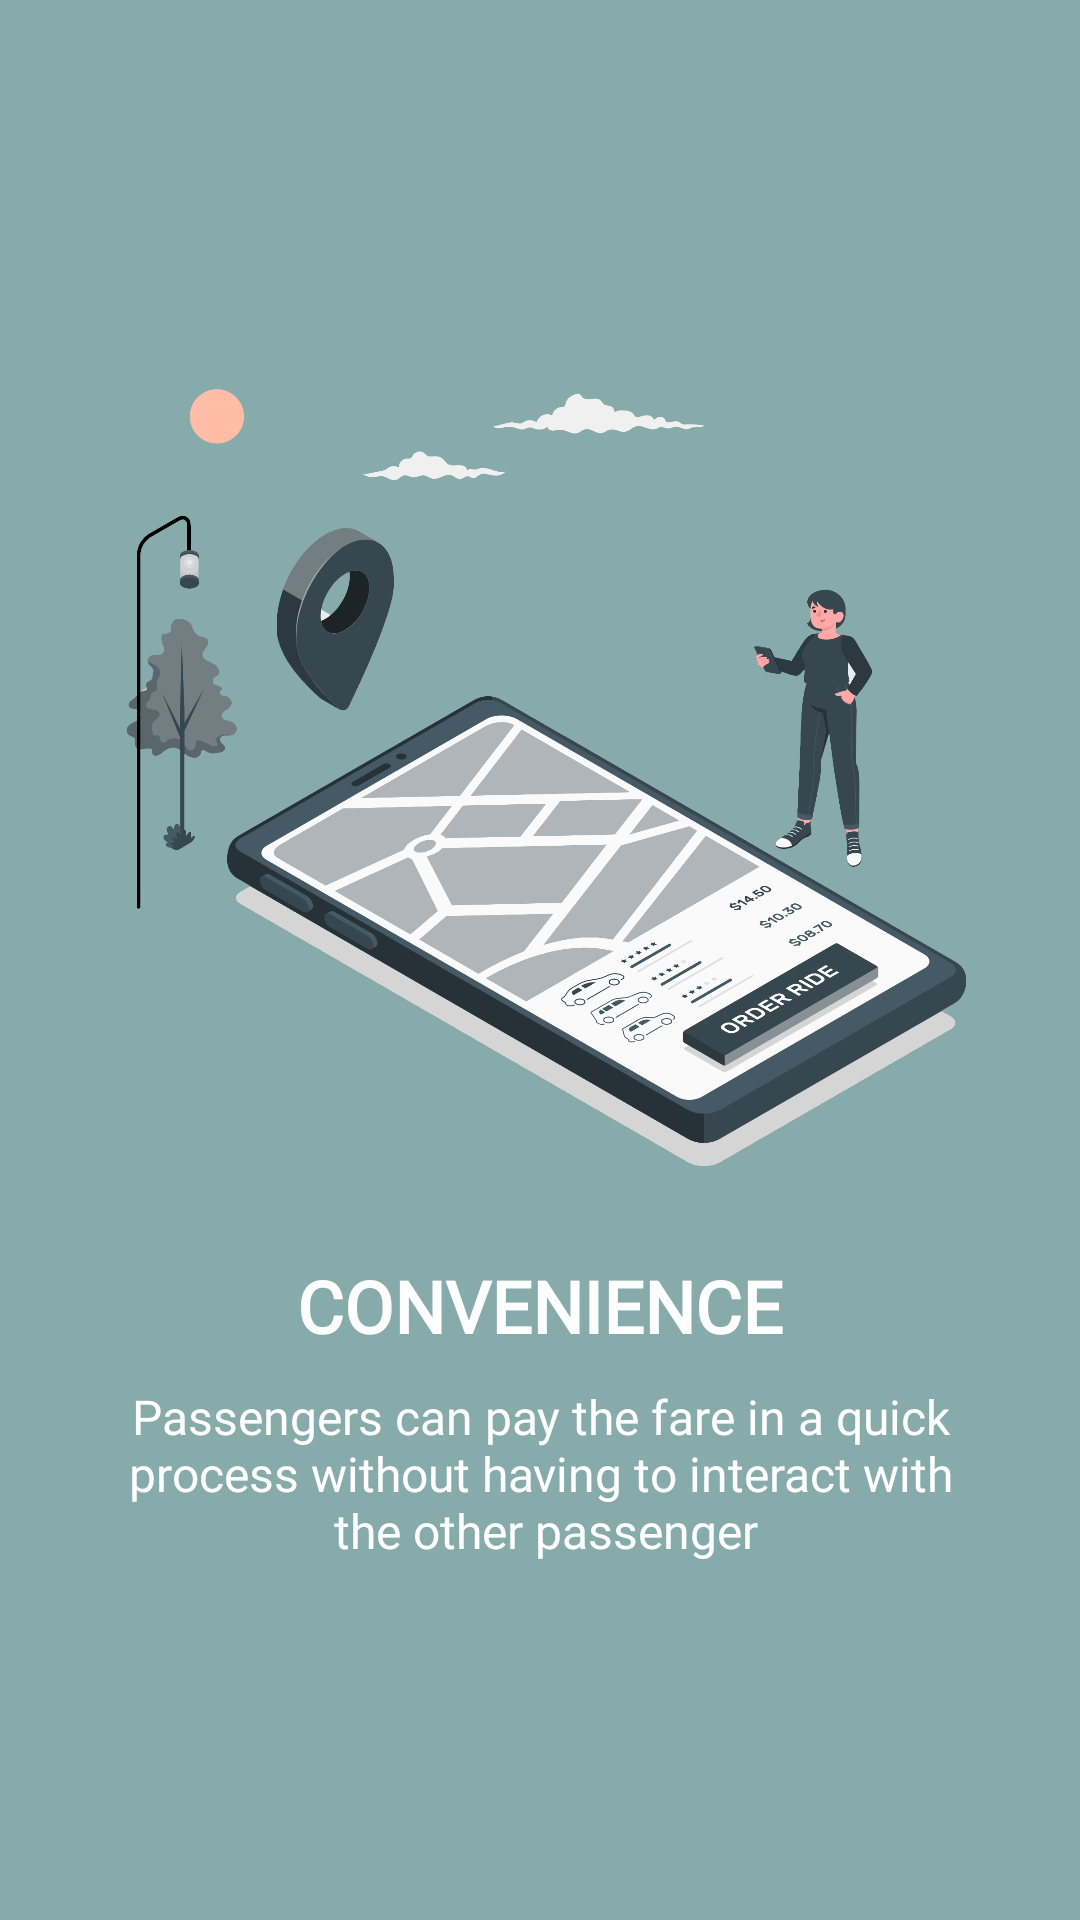

Write the Android layout XML for this screen, with the resource values it uses.
<!-- AndroidManifest.xml: application theme Theme.SafeTrip -->
<!-- res/layout/fragment_one.xml -->
<?xml version="1.0" encoding="utf-8"?>
<LinearLayout xmlns:android="http://schemas.android.com/apk/res/android"
    android:orientation="vertical"
    android:layout_width="match_parent"
    android:layout_height="match_parent"
    android:padding="20dp"
    android:gravity="center"
    android:background="#87AAAA">
    <ImageView
        android:layout_width="300dp"
        android:layout_height="300dp"
        android:src="@mipmap/convenience" />
    <TextView
        android:layout_width="wrap_content"
        android:layout_height="wrap_content"
        android:text="CONVENIENCE"
        android:textColor="@android:color/white"
        android:textSize="24sp"
        android:gravity="center"
        android:fontFamily="@font/montserrat_bold"
        android:layout_marginTop="0dp"
        android:textStyle="bold"
        />
    <TextView
        android:layout_width="wrap_content"
        android:layout_height="wrap_content"
        android:text="@string/convenience"
        android:textColor="@android:color/white"
        android:textSize="16sp"
        android:gravity="center"
        android:fontFamily="@font/montserrat_regular"
        android:layout_marginTop="10dp"

        />
</LinearLayout>
<!-- resources referenced by this layout -->
<resources>
  <!-- mipmap convenience: png bitmap (mipmap-xxhdpi, 310995 bytes) -->
  <string name="convenience">
          Passengers can pay the fare in a quick process without having to interact with\n the other passenger
      </string>
  <style name="Theme.SafeTrip" parent="Theme.MaterialComponents.DayNight.DarkActionBar">
          
          <item name="colorPrimary">@color/purple_500</item>
          <item name="colorPrimaryVariant">@color/purple_700</item>
          <item name="colorOnPrimary">@color/white</item>
          
          <item name="colorSecondary">@color/teal_200</item>
          <item name="colorSecondaryVariant">@color/teal_700</item>
          <item name="colorOnSecondary">@color/black</item>
          
          <item name="android:statusBarColor" tools:targetApi="l">?attr/colorPrimaryVariant</item>
          
      </style>
  <color name="purple_500">#FF6200EE</color>
  <color name="purple_700">#FF3700B3</color>
  <color name="white">#FFFFFFFF</color>
  <color name="teal_200">#FF03DAC5</color>
  <color name="teal_700">#FF018786</color>
  <color name="black">#FF000000</color>
</resources>
